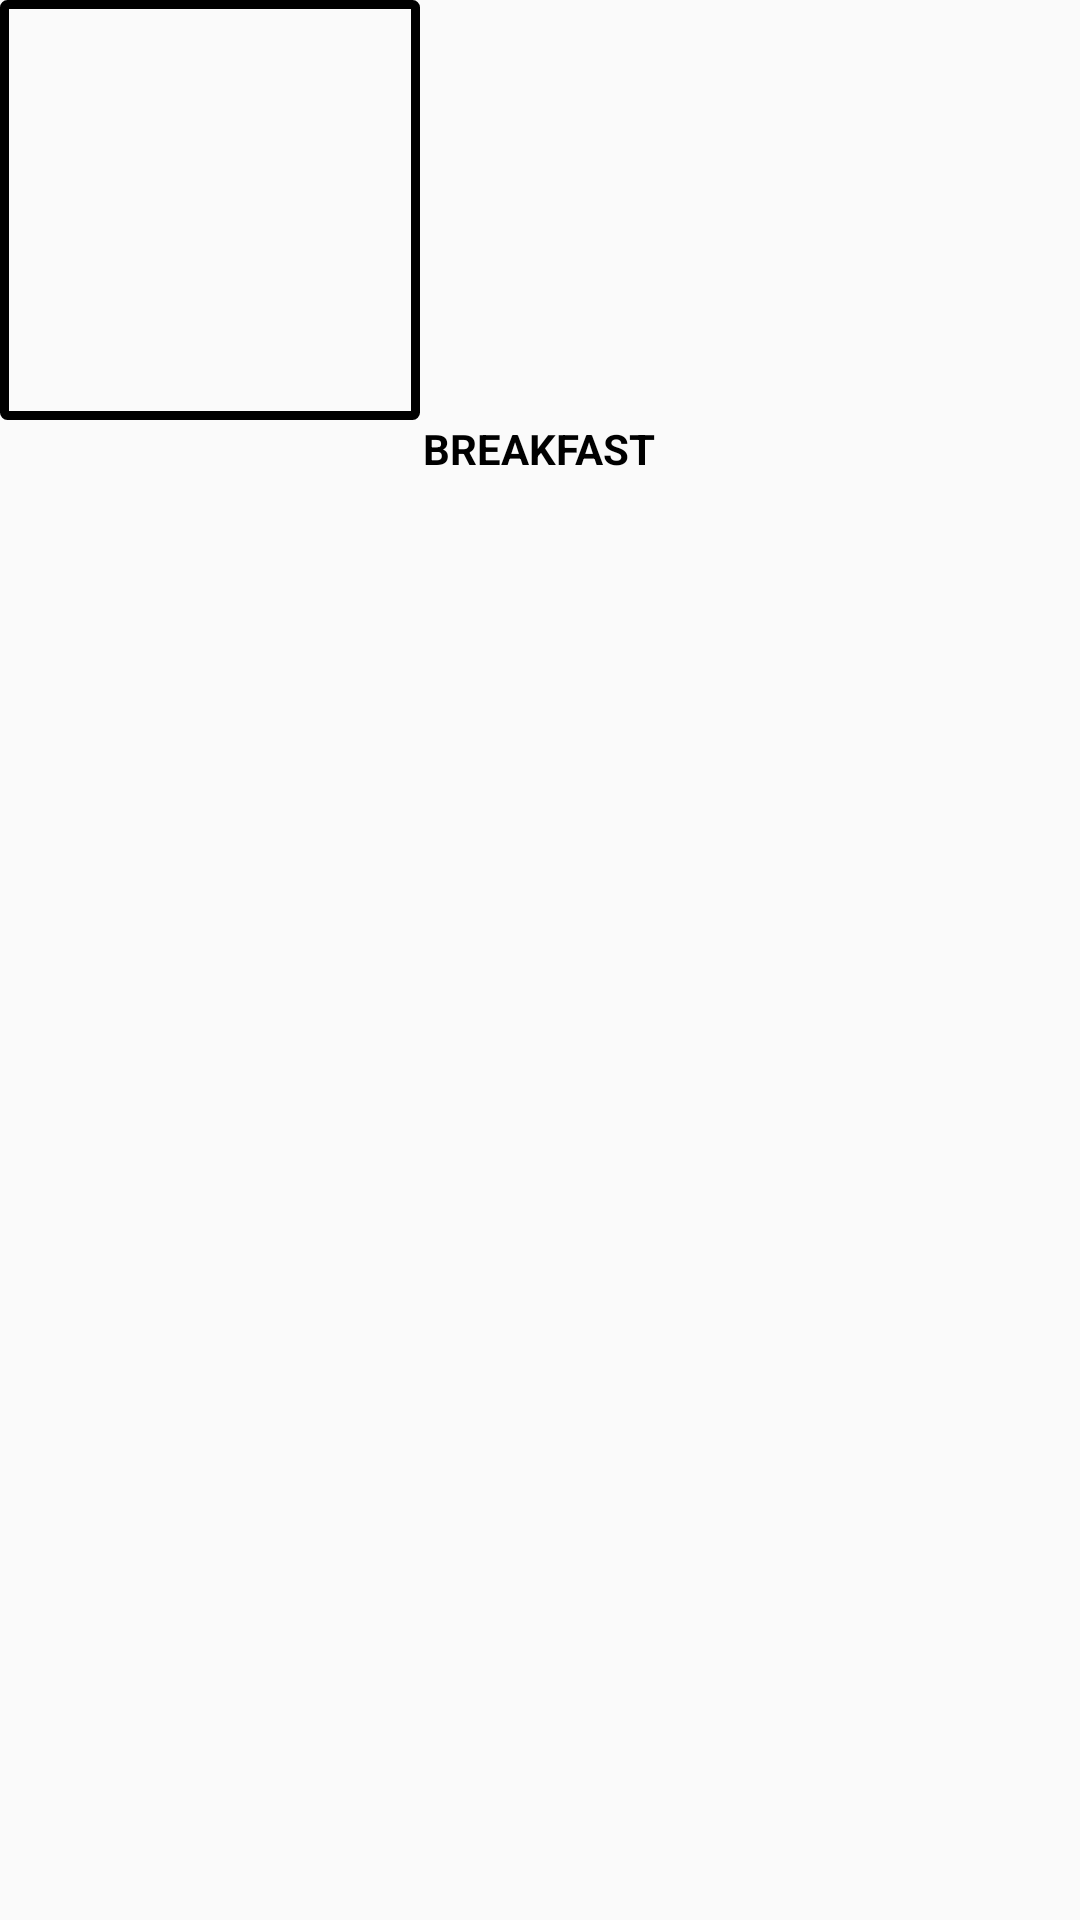

Produce the Android XML layout that renders to this screen, including the resource entries it uses.
<!-- AndroidManifest.xml: application theme AppTheme -->
<!-- res/layout/gridview_menu.xml -->
<?xml version="1.0" encoding="utf-8"?>
<LinearLayout
    xmlns:android="http://schemas.android.com/apk/res/android"
    android:layout_width="wrap_content"
    android:layout_height="wrap_content"
    android:id="@+id/grid_view_item"
    android:orientation="vertical">

    <ImageView
        android:id="@+id/gridview_image"
        android:layout_width="140dp"
        android:layout_height="140dp"
        android:scaleType="fitXY"
        android:background="@drawable/gridview_image_border"
        android:padding="3dp"
        android:src="@drawable/breakfast_wednesday"/>
    <TextView
        android:id="@+id/gridview_text"
        android:layout_width="wrap_content"
        android:layout_height="wrap_content"
        android:text="BREAKFAST"
        android:textColor="@android:color/black"
        android:layout_gravity="center"
        android:textStyle="bold"/>
</LinearLayout>
<!-- resources referenced by this layout -->
<resources>
  <!-- drawable gridview_image_border (drawable) -->
  <?xml version="1.0" encoding="utf-8"?>
  <shape xmlns:android="http://schemas.android.com/apk/res/android"
      android:shape="rectangle">
      <gradient android:startColor="@android:color/transparent"
          android:endColor="@android:color/transparent"
          android:angle="270" />
      <corners android:radius="1dp" />
      <stroke android:width="3dp" android:color="@android:color/black" />
  </shape>
  <style name="AppTheme" parent="Theme.AppCompat.Light.DarkActionBar">
          
          <item name="colorPrimary">@color/colorPrimary</item>
          <item name="colorPrimaryDark">@color/colorPrimaryDark</item>
          <item name="colorAccent">@color/colorAccent</item>
      </style>
  <color name="colorPrimary">#FFFFFF</color>
  <color name="colorPrimaryDark">#303F9F</color>
  <color name="colorAccent">#422774</color>
</resources>
